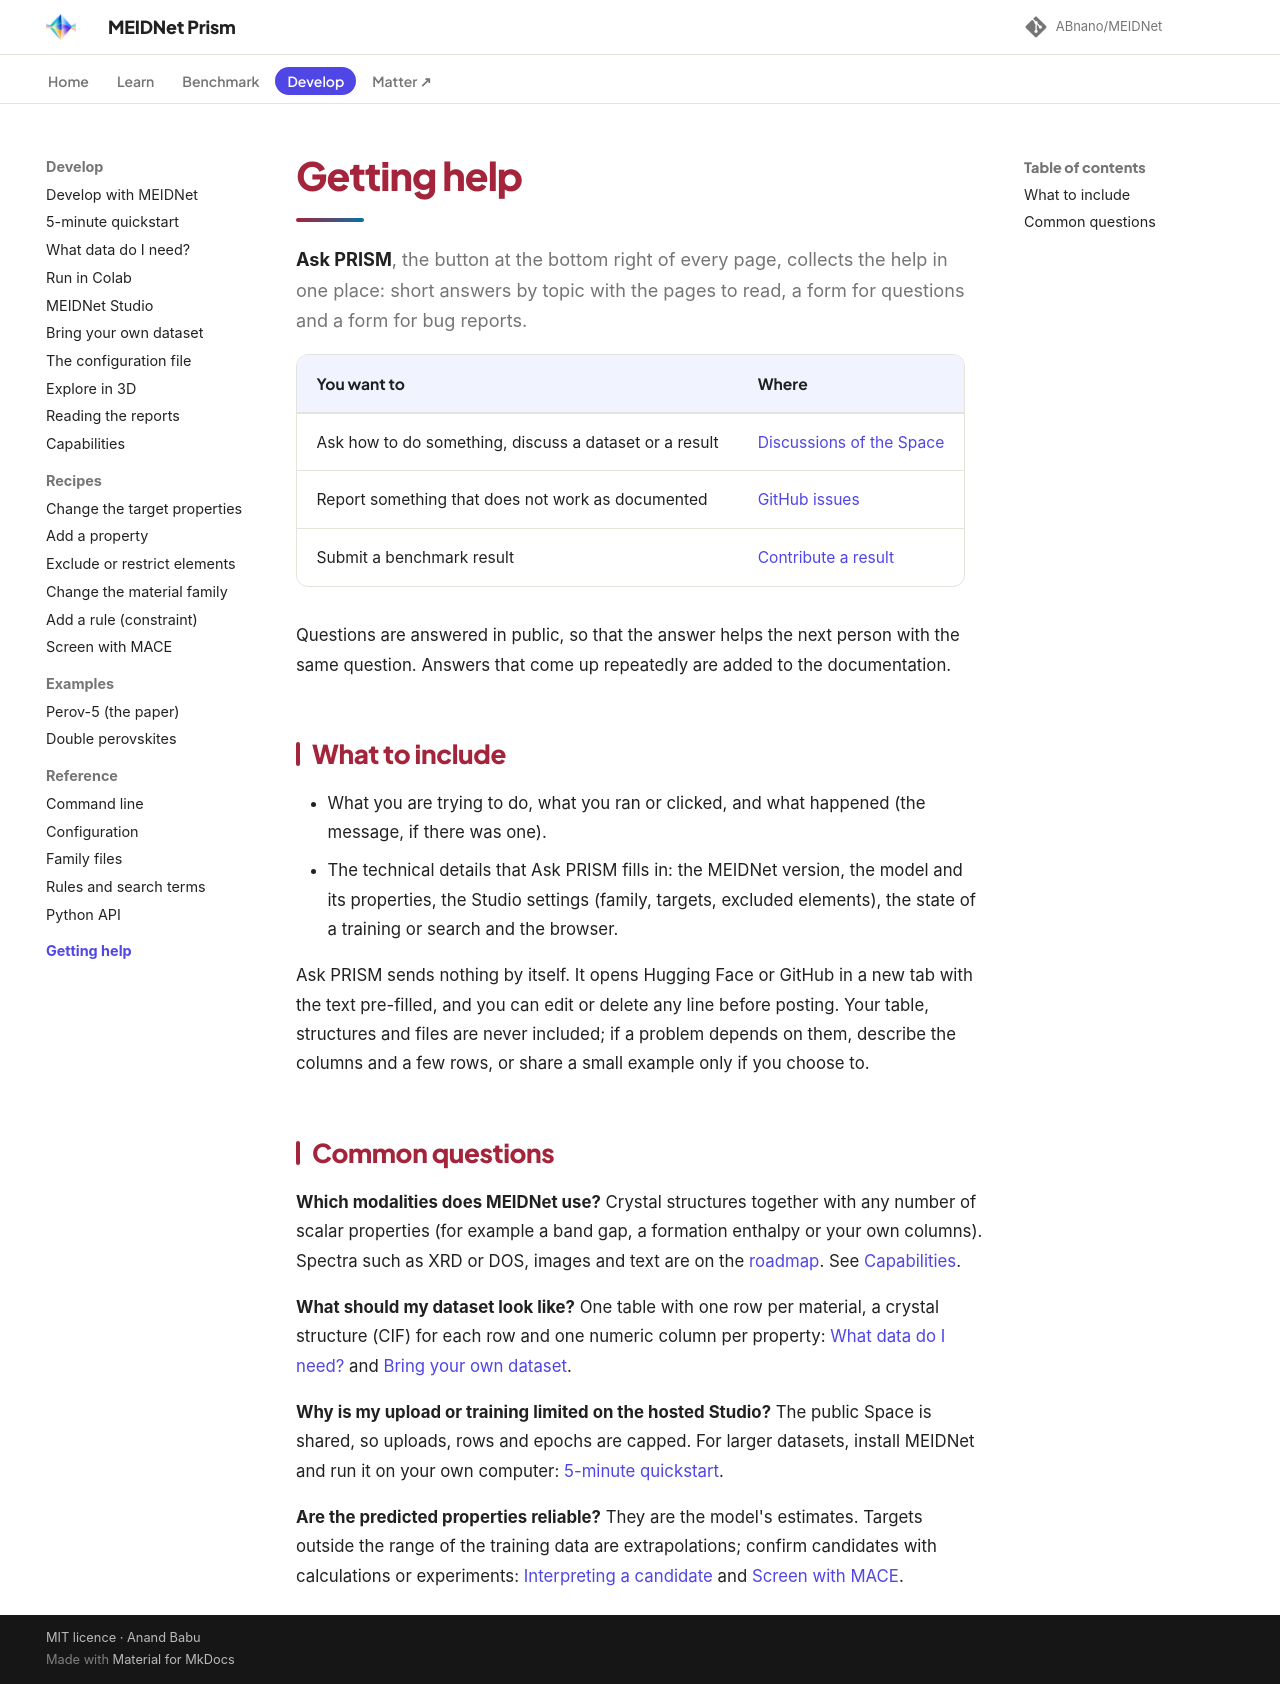

repository: ABnano/MEIDNet · page: community/help.html · generator: mkdocs

# Getting help

**Ask PRISM**, the button at the bottom right of every page, collects the help in one place: short answers by
topic with the pages to read, a form for questions and a form for bug reports.

| You want to | Where |
|---|---|
| Ask how to do something, discuss a dataset or a result | [Discussions of the Space](https://huggingface.co/spaces/Babu09/MEIDNet/discussions) |
| Report something that does not work as documented | [GitHub issues](https://github.com/ABnano/MEIDNet/issues/new?template=bug_report.yml) |
| Submit a benchmark result | [Contribute a result](contribute.md) |

Questions are answered in public, so that the answer helps the next person with the same question. Answers that
come up repeatedly are added to the documentation.

## What to include

- What you are trying to do, what you ran or clicked, and what happened (the message, if there was one).
- The technical details that Ask PRISM fills in: the MEIDNet version, the model and its properties, the Studio
  settings (family, targets, excluded elements), the state of a training or search and the browser.

Ask PRISM sends nothing by itself. It opens Hugging Face or GitHub in a new tab with the text pre-filled, and you
can edit or delete any line before posting. Your table, structures and files are never included; if a problem
depends on them, describe the columns and a few rows, or share a small example only if you choose to.

## Common questions

**Which modalities does MEIDNet use?**
Crystal structures together with any number of scalar properties (for example a band gap, a formation enthalpy or
your own columns). Spectra such as XRD or DOS, images and text are on the [roadmap](../understand/limits.md).
See [Capabilities](../explore/capabilities.md).

**What should my dataset look like?**
One table with one row per material, a crystal structure (CIF) for each row and one numeric column per property:
[What data do I need?](../start/what-data.md) and [Bring your own dataset](../use/your-data.md).

**Why is my upload or training limited on the hosted Studio?**
The public Space is shared, so uploads, rows and epochs are capped. For larger datasets, install MEIDNet and run it
on your own computer: [5-minute quickstart](../start/quickstart.md).

**Are the predicted properties reliable?**
They are the model's estimates. Targets outside the range of the training data are extrapolations; confirm
candidates with calculations or experiments: [Interpreting a candidate](../understand/interpretability.md) and
[Screen with MACE](../recipes/screen.md).
